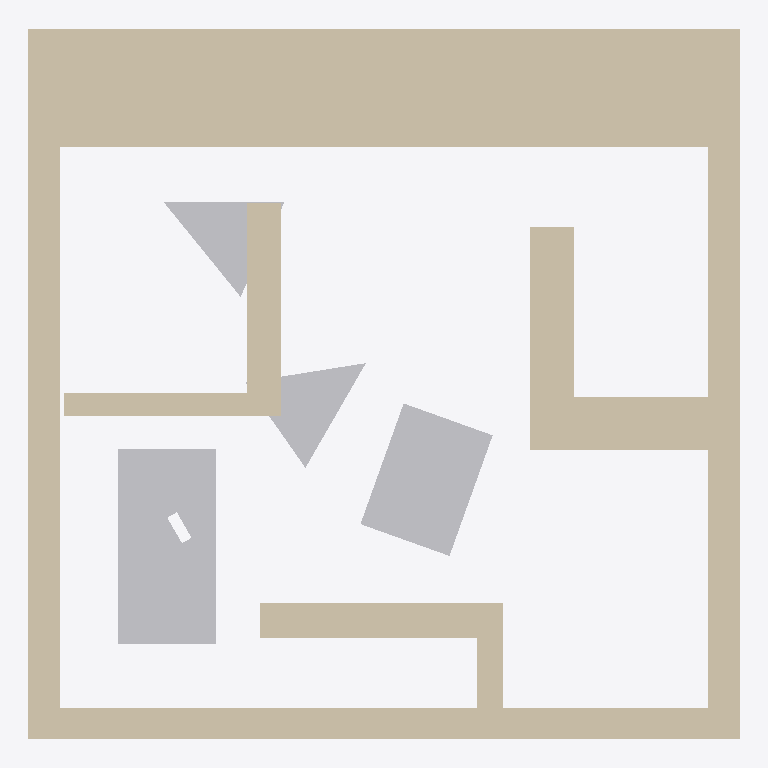
Plan cut of the same IFC building model at storey 'Default Building Storey' (level 0.00 m, cut at 1.40 m), seen from above with north up, elements coloured by IFC class (only those large enough to see are counted): 4 other elements (light grey), 2 walls (beige). No cut surface shows.
Extent 10.4 m × 10.4 m × 1.8 m (x, y, z). Storeys (1): Default Building Storey at 0.00 m. Elements (7): 5 IfcBuildingElementProxy, 2 IfcWall.

HEADER;
FILE_DESCRIPTION(('ViewDefinition [CoordinationView]'),'2;1');
FILE_NAME('','2024-07-26T13:51:56',(''),(''),'','SketchUp Pro 2015','');
FILE_SCHEMA(('IFC2X3'));
ENDSEC;
DATA;
#1=IFCPROJECT('0QAj5OCQD14Qzp4xKDq9gk',#2,'Default Project','Description of Default Project',$,$,$,(#20),#7);
#24=IFCSITE('268aNoE9X2BOpsdruk9kIC',#2,'Default Site','Description of Default Site',$,#25,$,$,.ELEMENT.,(24,28,0),(54,25,0),10.0,$,$);
#30=IFCBUILDING('2zkzWCjy11lOQzX3EyHo6J',#2,'Default Building','Description of Default Building',$,#31,$,$,.ELEMENT.,$,$,#36);
#37=IFCBUILDINGSTOREY('3c6ITDuLv5txglYWyZn6hI',#2,'Default Building Storey','Description of Default Building Storey',$,#38,$,$,.ELEMENT.,0.0);
#197=IFCWALL('3qLE9A2w56ggP$qW0sJQ0c',#2,'Aussenwand','Description of Object',$,#198,#203,$);
#279=IFCBUILDINGELEMENTPROXY('1fRJyIfvr0bOmeFw9beer1',#2,'Klaus','Description of Object',$,#280,#285,$,$);
#47=IFCBUILDINGELEMENTPROXY('0FIAj1COv1OQ9WC3bsY9eD',#2,'Hildegard','Description of Object',$,#48,#53,$,$);
#246=IFCWALL('3yETv_RSPD6Rz$damBvnjI',#2,'Innenwand1','Description of Object',$,#247,#252,$);
#128=IFCBUILDINGELEMENTPROXY('27PZ3GSc56tekCu9VVZKZR',#2,'Ursel','Description of Object',$,#129,#134,$,$);
#95=IFCBUILDINGELEMENTPROXY('0xwyXS21b8bOKsT2L4PQoA',#2,'Dieter','Description of Object',$,#96,#101,$,$);
ENDSEC;
